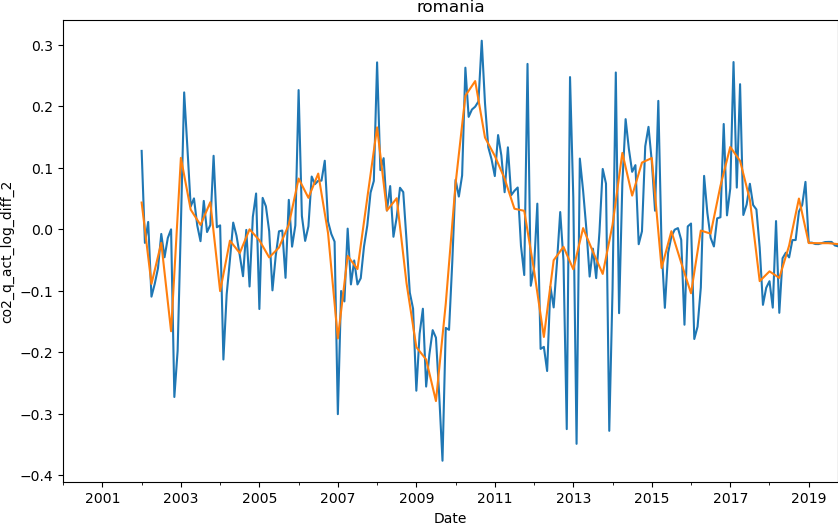

The file beside this chart, header and first rows:
date, co2
2000-01-01, 
2000-04-01, 
2000-07-01, 
2000-10-01, 
2001-01-01, 
2001-04-01, 
2001-07-01, 
2001-10-01, 
2002-01-01, 0.04326
2002-04-01, -0.08917
2002-07-01, -0.02227
2002-10-01, -0.1662
2003-01-01, 0.116
2003-04-01, 0.03175
2003-07-01, 0.006825
2003-10-01, 0.04381
2004-01-01, -0.1008
2004-04-01, -0.01878
2004-07-01, -0.03884
2004-10-01, -0.0002938
2005-01-01, -0.01809
2005-04-01, -0.04605
2005-07-01, -0.02993
2005-10-01, 0.007374
2006-01-01, 0.08228
2006-04-01, 0.05096
2006-07-01, 0.09037
2006-10-01, -0.006492
2007-01-01, -0.1779
2007-04-01, -0.04359
2007-07-01, -0.06496
2007-10-01, 0.05065
2008-01-01, 0.1656
2008-04-01, 0.03026
2008-07-01, 0.05028
2008-10-01, -0.08787
2009-01-01, -0.1919
2009-04-01, -0.2121
2009-07-01, -0.2797
2009-10-01, -0.1212
2010-01-01, 0.07383
2010-04-01, 0.217
2010-07-01, 0.2409
2010-10-01, 0.149
2011-01-01, 0.1192
2011-04-01, 0.08207
2011-07-01, 0.0332
2011-10-01, 0.02983
2012-01-01, -0.06709
2012-04-01, -0.1754
2012-07-01, -0.05055
2012-10-01, -0.02879
2013-01-01, -0.06532
2013-04-01, 0.001674
2013-07-01, -0.03674
2013-10-01, -0.07285
2014-01-01, 0.006988
2014-04-01, 0.124
2014-07-01, 0.05458
2014-10-01, 0.1083
... 20 more rows
